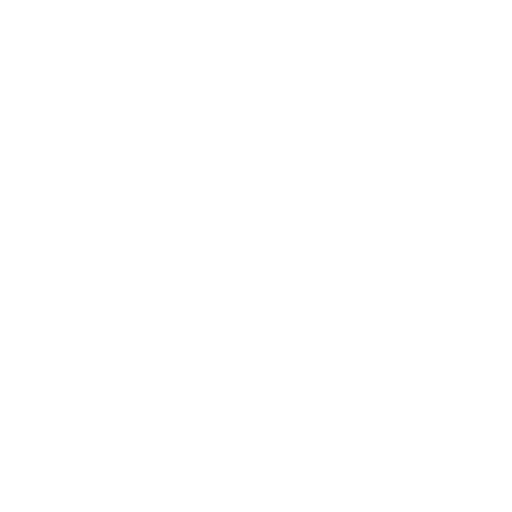
t = 0.00 s
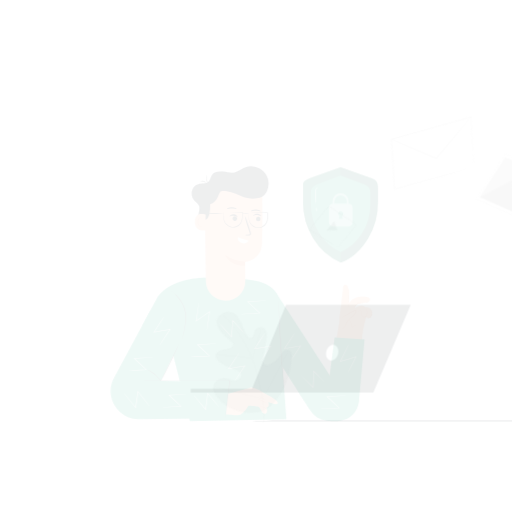
t = 0.15 s
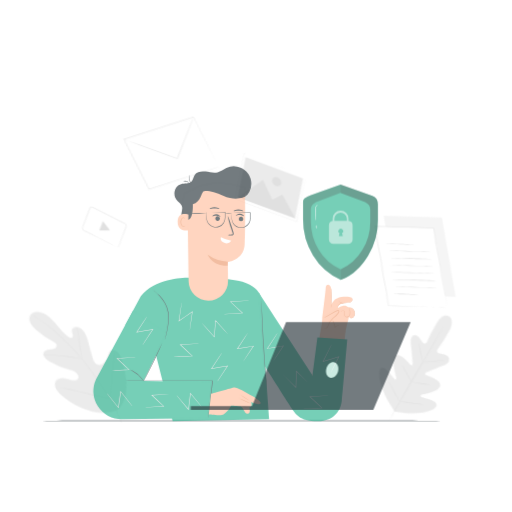
t = 0.45 s
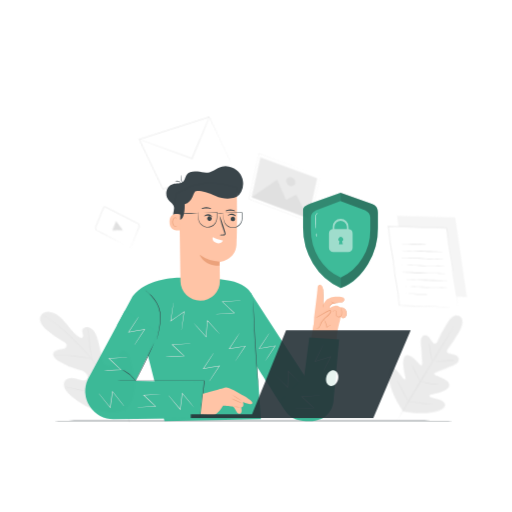
t = 0.60 s
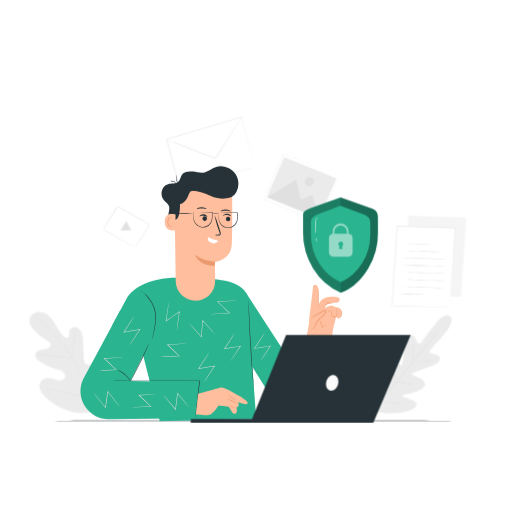
t = 0.80 s
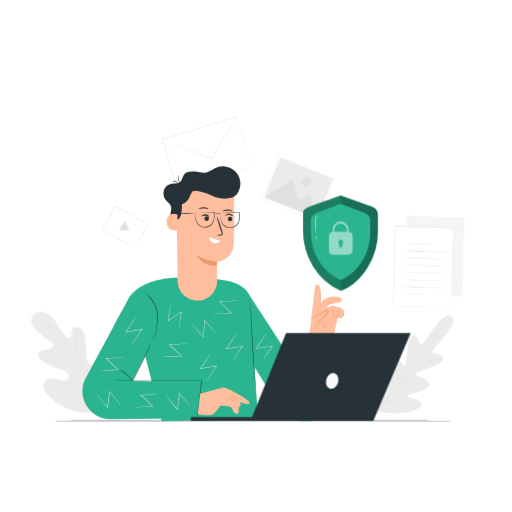
t = 1.00 s

The animated SVG that drew these frames (rendered in a browser with its animation timeline set to each time). Animation: 3 CSS @keyframes rules; one cycle of 1.00 s.

<svg class="animated" id="freepik_stories-secure-data" xmlns="http://www.w3.org/2000/svg" viewBox="0 0 500 500" version="1.1" xmlns:xlink="http://www.w3.org/1999/xlink" xmlns:svgjs="http://svgjs.com/svgjs"><style>svg#freepik_stories-secure-data:not(.animated) .animable {opacity: 0;}svg#freepik_stories-secure-data.animated #freepik--background-complete--inject-18 {animation: 1s 1 forwards cubic-bezier(.36,-0.01,.5,1.38) lightSpeedRight;animation-delay: 0s;}svg#freepik_stories-secure-data.animated #freepik--Table--inject-18 {animation: 1s 1 forwards cubic-bezier(.36,-0.01,.5,1.38) lightSpeedRight;animation-delay: 0s;}svg#freepik_stories-secure-data.animated #freepik--Character--inject-18 {animation: 1s 1 forwards cubic-bezier(.36,-0.01,.5,1.38) slideRight;animation-delay: 0s;}svg#freepik_stories-secure-data.animated #freepik--Shield--inject-18 {animation: 1s 1 forwards cubic-bezier(.36,-0.01,.5,1.38) slideDown;animation-delay: 0s;}svg#freepik_stories-secure-data.animated #freepik--Device--inject-18 {animation: 1s 1 forwards cubic-bezier(.36,-0.01,.5,1.38) slideDown;animation-delay: 0s;}            @keyframes lightSpeedRight {              from {                transform: translate3d(50%, 0, 0) skewX(-20deg);                opacity: 0;              }              60% {                transform: skewX(10deg);                opacity: 1;              }              80% {                transform: skewX(-2deg);              }              to {                opacity: 1;                transform: translate3d(0, 0, 0);              }            }                    @keyframes slideRight {                0% {                    opacity: 0;                    transform: translateX(30px);                }                100% {                    opacity: 1;                    transform: translateX(0);                }            }                    @keyframes slideDown {                0% {                    opacity: 0;                    transform: translateY(-30px);                }                100% {                    opacity: 1;                    transform: translateY(0);                }            }        </style><g id="freepik--background-complete--inject-18" class="animable" style="transform-origin: 241.966px 263.315px;"><path d="M99.24,400.06c13.84-11.33,15.63-30.37,13.67-47.19-.33-2.81-.26-5.8-1.82-8.16s-4.86-3.79-7.32-2.39c-2,1.16-2.76,3.67-3.78,5.78A16.77,16.77,0,0,1,93.81,355c-1.74,1.08-3.94,1.83-5.82,1-2.57-1.14-3.13-4.47-3.34-7.27q-.6-7.83-1.18-15.67a26.15,26.15,0,0,0-1.54-8.25c-1.1-2.58-3.25-4.89-6-5.41s-6,1.28-6.32,4.07a25.77,25.77,0,0,0,.2,3.5,3,3,0,0,1-1.52,2.91c-1.1.42-2.3-.28-3.22-1-3.16-2.58-5.45-6.06-7.6-9.53s-4.26-7-7.17-9.9-6.79-5-10.87-4.9-8.21,2.95-8.91,7,1.95,7.85,4.75,10.83A63.17,63.17,0,0,0,49.47,333.6a5.19,5.19,0,0,1,2.39,2.16c.77,1.82-.87,3.82-2.68,4.59-2.06.87-4.38.84-6.57,1.28s-4.51,1.6-5.18,3.73c-.92,3,1.75,5.76,4.29,7.53a54.9,54.9,0,0,0,16.81,7.83c2.15.58,4.4,1.06,6.2,2.37s3,3.74,2.17,5.8-3.41,2.9-5.63,2.68-4.27-1.23-6.42-1.83c-4-1.13-9-.45-11.26,3.08a8.79,8.79,0,0,0-.31,7.92,20.51,20.51,0,0,0,4.86,6.56,54.67,54.67,0,0,0,24.62,14.24c9.3,2.35,17.75,2.5,26.48-1.48" style="fill: rgb(235, 235, 235); transform-origin: 71.9891px 353.873px;" id="elei42cqu6j84" class="animable"></path><path d="M100.45,412.55a121.92,121.92,0,0,0-6.53-22.69,248,248,0,0,0-12.31-26.18L78,357c-1.18-2.2-2.35-4.38-3.63-6.44a125.32,125.32,0,0,0-8-11.41c-2.73-3.51-5.46-6.75-8-9.75s-5-5.75-7.37-8.17a101.64,101.64,0,0,0-11.91-10.56c-1.5-1.14-2.7-2-3.51-2.54l-.93-.64a3.47,3.47,0,0,0-.33-.2s.1.09.3.24l.91.67c.8.58,2,1.44,3.46,2.6a105.61,105.61,0,0,1,11.79,10.64c2.33,2.42,4.77,5.18,7.33,8.19s5.26,6.25,8,9.76a125.57,125.57,0,0,1,8,11.39c1.27,2.05,2.43,4.22,3.61,6.42l3.58,6.69A257.71,257.71,0,0,1,93.56,390a124.49,124.49,0,0,1,6.6,22.6" style="fill: rgb(224, 224, 224); transform-origin: 67.385px 359.945px;" id="elcbz4i9irevq" class="animable"></path><path d="M74.29,350.51a6.17,6.17,0,0,0,.16-1.22c.08-.78.16-1.93.24-3.34.17-2.82.27-6.72.37-11s.26-8.2.49-11c.1-1.41.21-2.54.29-3.33a7.87,7.87,0,0,0,.08-1.22,6.07,6.07,0,0,0-.25,1.2c-.13.78-.28,1.92-.42,3.32-.31,2.82-.52,6.72-.62,11s-.17,8.13-.23,11c-.05,1.35-.08,2.48-.11,3.34A6.47,6.47,0,0,0,74.29,350.51Z" style="fill: rgb(224, 224, 224); transform-origin: 75.0902px 334.955px;" id="elubt6plz0lj" class="animable"></path><path d="M37.26,346.79l.38,0h1.09c.94,0,2.3,0,4,.05,3.37.07,8,.33,13.15.86s9.73,1.21,13.05,1.8c1.66.29,3,.55,3.93.73l1.06.21c.25,0,.38.06.38,0a1.15,1.15,0,0,0-.36-.12l-1.05-.29c-.91-.23-2.25-.54-3.91-.86-3.31-.67-7.93-1.4-13.06-1.94s-9.8-.74-13.19-.73c-1.69,0-3,0-4,.09l-1.08.07A1.31,1.31,0,0,0,37.26,346.79Z" style="fill: rgb(224, 224, 224); transform-origin: 55.78px 348.483px;" id="elvxqna9o0ds" class="animable"></path><path d="M93.46,389.22a3.32,3.32,0,0,0,.2-.47c.14-.35.3-.8.51-1.35.44-1.18,1-2.91,1.74-5,1.41-4.27,3.18-10.23,5.06-16.84s3.59-12.57,4.93-16.86c.67-2.1,1.21-3.82,1.61-5.08.18-.56.32-1,.43-1.38a2.28,2.28,0,0,0,.13-.49,2,2,0,0,0-.21.46c-.13.36-.3.81-.51,1.36-.44,1.18-1,2.9-1.73,5-1.42,4.27-3.19,10.23-5.06,16.84S97,378,95.62,382.27c-.66,2.1-1.21,3.82-1.6,5.07-.18.57-.32,1-.44,1.39A2.58,2.58,0,0,0,93.46,389.22Z" style="fill: rgb(224, 224, 224); transform-origin: 100.765px 365.485px;" id="el5uhub5zqa9a" class="animable"></path><path d="M43.72,377.79a1.71,1.71,0,0,0,.49.15l1.45.34L51,379.5c4.5,1,10.7,2.53,17.55,4.21s13.06,3.14,17.58,4.1c2.26.48,4.09.85,5.36,1.08l1.46.26a2.89,2.89,0,0,0,.52.07,1.89,1.89,0,0,0-.5-.15l-1.45-.34-5.33-1.22c-4.5-1-10.7-2.53-17.54-4.21s-13.06-3.14-17.58-4.1c-2.26-.48-4.09-.85-5.36-1.08l-1.47-.27A3.19,3.19,0,0,0,43.72,377.79Z" style="fill: rgb(224, 224, 224); transform-origin: 68.595px 383.505px;" id="elktk7q90uro9" class="animable"></path><g id="elctjwn8b8if"><rect x="164.05" y="124.09" width="75.5" height="50.89" style="fill: rgb(255, 255, 255); transform-origin: 201.8px 149.535px; transform: rotate(-16.74deg);" class="animable"></rect></g><path d="M245.28,163s-.11-.31-.29-.89-.45-1.46-.8-2.58c-.69-2.26-1.71-5.57-3-9.79-2.58-8.47-6.27-20.62-10.77-35.41l.26.14L158.4,136.3h0l.18-.33,14.64,48.74-.3-.16L225,169l14.91-4.41,4-1.17,1-.3.36-.09-.32.11-1,.32-3.92,1.2-14.82,4.53L173.05,185l-.23.07-.07-.23c-4.47-14.85-9.45-31.36-14.68-48.73l-.07-.25.24-.07h0l72.31-21.7.2-.06.06.2c4.43,14.87,8.06,27.08,10.6,35.59,1.24,4.22,2.22,7.52,2.88,9.79.33,1.1.57,1.95.75,2.55S245.28,163,245.28,163Z" style="fill: rgb(224, 224, 224); transform-origin: 201.64px 149.55px;" id="elax9yd5lx66m" class="animable"></path><path d="M230.62,114.3a1.31,1.31,0,0,1-.1.22l-.34.62c-.33.57-.78,1.36-1.34,2.36l-5.05,8.67L206.85,154.9l-.12.19-.2-.08-2.21-.85-32.57-12.71-9.85-3.9-2.66-1.09-.69-.29a.82.82,0,0,1-.23-.12.7.7,0,0,1,.25.07l.7.24,2.71,1,9.9,3.75,32.62,12.56,2.22.86-.32.11c6.7-11.25,12.72-21.33,17.08-28.66l5.19-8.58c.6-1,1.08-1.75,1.42-2.32l.39-.59C230.56,114.36,230.61,114.29,230.62,114.3Z" style="fill: rgb(224, 224, 224); transform-origin: 194.47px 134.695px;" id="elfij7pvut14a" class="animable"></path><path d="M441,309s-4.69-4.64-13.83,6.95A172.23,172.23,0,0,0,414,334.44s-2.28,2.36-3.78.22-3.05-7.66-6.39-7.38-5.26,3.72-5.71,9.21-1.86,17.5-2,18.58-1,2.49-2.29,1.2S386.05,344,381,347.38s-3.77,18.92-3.66,20.61-.35,2.33-1.19,2.57-2.69-3.66-4.68-6.71-4.82-6.26-7.56-4.05-5.65,13.08,1.27,33.05l3.81,9,9.75,1.39c21.07,1.69,30.87-3.84,32.32-7.05s-2.35-5.15-5.81-6.31-7.7-2-7.67-2.85.52-1.47,2.19-1.79,17-3,19-8.71-10.25-9.29-11.82-10.19-.41-2.13.59-2.52,12.28-4.78,17.49-6.58,8.08-4.42,7.49-7.84-6.3-3.41-8.75-4.34-.73-3.71-.73-3.71a171.54,171.54,0,0,0,14.67-17.35c8.93-11.76,3.11-15.19,3.11-15.19" style="fill: rgb(235, 235, 235); transform-origin: 401.79px 355.818px;" id="el942ltvzif56" class="animable"></path><path d="M432.76,319.32a1.48,1.48,0,0,1-.16.25l-.51.72c-.48.64-1.15,1.55-2,2.71-1.75,2.35-4.3,5.73-7.48,9.89-6.35,8.32-15.23,19.74-25.09,32.3L372.3,397.4l-7.61,9.79-2.08,2.65-.55.68c-.13.15-.19.23-.2.22a1.48,1.48,0,0,1,.16-.25l.51-.71,2-2.72c1.74-2.35,4.3-5.73,7.47-9.89,6.35-8.32,15.24-19.74,25.11-32.3s18.74-23.94,25.21-32.21c3.19-4.11,5.79-7.44,7.61-9.78.88-1.13,1.58-2,2.07-2.66l.56-.68C432.68,319.39,432.75,319.31,432.76,319.32Z" style="fill: rgb(224, 224, 224); transform-origin: 397.31px 365.03px;" id="elpqjc2czg1q" class="animable"></path><path d="M405.69,335.09a12.25,12.25,0,0,1,.37,2.62c.15,1.62.28,3.87.37,6.36s.13,4.55.18,6.36a15.8,15.8,0,0,1,0,2.64,11.94,11.94,0,0,1-.36-2.62c-.13-1.63-.24-3.88-.33-6.36s-.15-4.55-.22-6.36A15.24,15.24,0,0,1,405.69,335.09Z" style="fill: rgb(224, 224, 224); transform-origin: 406.151px 344.08px;" id="elnk49zcsj85" class="animable"></path><path d="M407.45,353.42a101.64,101.64,0,0,1,10.33-1.13c5.71-.47,10.36-.74,10.37-.6a103.08,103.08,0,0,1-10.33,1.12C412.11,353.29,407.47,353.56,407.45,353.42Z" style="fill: rgb(224, 224, 224); transform-origin: 417.8px 352.555px;" id="elin35v3jfjz" class="animable"></path><path d="M390.86,372.7a16.19,16.19,0,0,1,2.66.43c1.64.31,3.89.74,6.39,1.14s4.77.7,6.42.91a16.89,16.89,0,0,1,2.67.43,12.56,12.56,0,0,1-2.7-.06c-1.67-.12-4-.36-6.47-.77s-4.77-.89-6.39-1.29A12.61,12.61,0,0,1,390.86,372.7Z" style="fill: rgb(224, 224, 224); transform-origin: 399.93px 374.178px;" id="elpdec23mf28" class="animable"></path><path d="M385.62,356.48a11.56,11.56,0,0,1,1,2.29c.53,1.45,1.24,3.45,2,5.67s1.4,4.24,1.85,5.72a13.26,13.26,0,0,1,.62,2.41,10.83,10.83,0,0,1-1-2.3c-.54-1.44-1.24-3.44-2-5.66s-1.4-4.25-1.85-5.72A11.44,11.44,0,0,1,385.62,356.48Z" style="fill: rgb(224, 224, 224); transform-origin: 388.355px 364.525px;" id="elfwtj6omylaw" class="animable"></path><path d="M368.81,371.64a20.84,20.84,0,0,1,1.22,2.95c.69,1.85,1.61,4.41,2.6,7.25s1.85,5.42,2.46,7.29a19,19,0,0,1,.87,3.08,19.36,19.36,0,0,1-1.22-3c-.69-1.84-1.61-4.4-2.6-7.24s-1.86-5.42-2.46-7.3A18.78,18.78,0,0,1,368.81,371.64Z" style="fill: rgb(224, 224, 224); transform-origin: 372.385px 381.925px;" id="ela9x11a2oc4" class="animable"></path><path d="M375.93,391.67a23.75,23.75,0,0,1,3.39.44c2.08.33,5,.78,8.15,1.2s6.08.74,8.17,1a25.75,25.75,0,0,1,3.39.45,20.38,20.38,0,0,1-3.42-.08c-2.11-.14-5-.4-8.21-.83s-6.08-.93-8.15-1.34A21,21,0,0,1,375.93,391.67Z" style="fill: rgb(224, 224, 224); transform-origin: 387.48px 393.234px;" id="el24s4h5d8xyc" class="animable"></path><g id="el7lh418is69c"><rect x="385.21" y="221.9" width="77.59" height="56.7" style="fill: rgb(245, 245, 245); transform-origin: 424.005px 250.25px; transform: rotate(-88.25deg);" class="animable"></rect></g><g id="el146f6fusqy0h"><rect x="374.77" y="232.2" width="77.59" height="56.7" style="fill: rgb(255, 255, 255); transform-origin: 413.565px 260.55px; transform: rotate(-88.25deg);" class="animable"></rect></g><path d="M440.72,300.19a3.64,3.64,0,0,1,0-.38c0-.26,0-.62,0-1.09,0-1,.05-2.4.1-4.24.1-3.71.24-9.1.42-15.93.39-13.65.94-33,1.59-55.91l.23.24-56.67-1.71h0l.27-.25c-.91,29-1.74,55.79-2.42,77.55l-.21-.22,41.16,1.37,11.45.4,3,.12,1.05.05h-1l-3-.07-11.4-.29L384,298.68h-.21v-.21c.65-21.77,1.45-48.59,2.32-77.56v-.26h.27l56.66,1.76h.24v.24c-.75,23-1.38,42.38-1.83,56.06-.23,6.8-.42,12.18-.54,15.87-.07,1.82-.12,3.22-.16,4.19,0,.46,0,.82-.05,1.07S440.72,300.19,440.72,300.19Z" style="fill: rgb(224, 224, 224); transform-origin: 413.535px 260.42px;" id="eli2yjv53w4" class="animable"></path><path d="M421,238.86c0,.15-6.17.07-13.77-.16s-13.77-.54-13.77-.68,6.18-.07,13.78.16S421,238.72,421,238.86Z" style="fill: rgb(224, 224, 224); transform-origin: 407.23px 238.442px;" id="elk5ko75oddnp" class="animable"></path><path d="M435.64,246.06c0,.14-9.5,0-21.22-.39s-21.22-.77-21.21-.91,9.5,0,21.23.39S435.65,245.91,435.64,246.06Z" style="fill: rgb(224, 224, 224); transform-origin: 414.425px 245.41px;" id="elid6psa5ovvm" class="animable"></path><path d="M435.43,253.09c0,.14-9.51,0-21.23-.39s-21.21-.77-21.21-.91,9.51,0,21.23.39S435.43,252.94,435.43,253.09Z" style="fill: rgb(224, 224, 224); transform-origin: 414.21px 252.44px;" id="elokw9064gmco" class="animable"></path><path d="M435.21,260.12c0,.14-9.5,0-21.22-.39s-21.21-.77-21.21-.91,9.51,0,21.23.39S435.22,260,435.21,260.12Z" style="fill: rgb(224, 224, 224); transform-origin: 413.995px 259.47px;" id="eldf12y5lby7c" class="animable"></path><path d="M435,267.15c0,.14-9.51,0-21.22-.39s-21.22-.77-21.22-.91,9.51,0,21.23.39S435,267,435,267.15Z" style="fill: rgb(224, 224, 224); transform-origin: 413.78px 266.5px;" id="elk134xlod73b" class="animable"></path><path d="M434.79,274.18c0,.14-9.51,0-21.23-.39s-21.21-.77-21.21-.91,9.51,0,21.23.39S434.79,274,434.79,274.18Z" style="fill: rgb(224, 224, 224); transform-origin: 413.57px 273.53px;" id="elz756urd3197" class="animable"></path><path d="M434.57,281.21c0,.14-9.51,0-21.22-.39s-21.22-.77-21.21-.91,9.5,0,21.22.39S434.58,281.06,434.57,281.21Z" style="fill: rgb(224, 224, 224); transform-origin: 413.355px 280.56px;" id="elevm9yajhjzv" class="animable"></path><path d="M414.73,287.64c0,.14-5.11.1-11.41-.09s-11.4-.47-11.4-.61,5.11-.1,11.41.09S414.73,287.49,414.73,287.64Z" style="fill: rgb(224, 224, 224); transform-origin: 403.325px 287.29px;" id="elhoz69ungm26" class="animable"></path><g id="el02yny3cudn2u"><rect x="267.87" y="153.35" width="47.94" height="59.96" style="fill: rgb(255, 255, 255); transform-origin: 291.84px 183.33px; transform: rotate(-68.29deg);" class="animable"></rect></g><path d="M328.55,172.15l-.27-.1-.78-.3-3-1.2L313.07,166l-40.26-16,.12-.05-17.72,44.53h0l-.06-.14,55.7,22.2-.11,0c5.36-13.42,9.81-24.54,12.91-32.31,1.56-3.88,2.78-6.93,3.61-9l1-2.37.33-.82-.31.81c-.21.54-.52,1.33-.93,2.36-.82,2.08-2,5.13-3.56,9-3.09,7.78-7.52,18.93-12.85,32.38l0,.08-.08,0L255.08,194.6l-.1,0,0-.1h0c6.41-16.08,12.46-31.28,17.74-44.53l0-.09.08,0L313.16,166l11.37,4.56,3,1.2.77.31Z" style="fill: rgb(224, 224, 224); transform-origin: 291.785px 183.275px;" id="eljkj2mgd7tmr" class="animable"></path><g id="elaooz2g1yw"><rect x="270.81" y="155.48" width="41.9" height="55.75" style="fill: rgb(235, 235, 235); transform-origin: 291.76px 183.355px; transform: rotate(-68.29deg);" class="animable"></rect></g><polygon points="258.32 192.63 286.05 175.63 291.23 195.23 302.05 190.17 310.12 213.25 258.32 192.63" style="fill: rgb(224, 224, 224); transform-origin: 284.22px 194.44px;" id="ello4n09ntum" class="animable"></polygon><path d="M303.19,179a4.39,4.39,0,1,1-2.45-5.7A4.38,4.38,0,0,1,303.19,179Z" style="fill: rgb(224, 224, 224); transform-origin: 299.113px 177.377px;" id="el7om0if09ldn" class="animable"></path><path d="M129.45,240.86a2.61,2.61,0,0,0,1.19.19,2.12,2.12,0,0,0,1.28-.63,12.65,12.65,0,0,0,1.05-1.73l6.49-11.32,2.16-3.74,1.15-2a6.94,6.94,0,0,0,.52-1,1.82,1.82,0,0,0,0-1.06,1.75,1.75,0,0,0-.57-.91,9.66,9.66,0,0,0-1-.62l-2.23-1.24-4.64-2.6-20.66-11.59a1.87,1.87,0,0,0-2.43.6l-1.55,2.66c-1,1.76-2,3.51-3,5.22L101.41,221c-.23.39-.46.78-.68,1.17a2,2,0,0,0-.33,1.14,1.82,1.82,0,0,0,.41,1.08,3.07,3.07,0,0,0,1,.69l4.37,2.48L114,232l11.32,6.47,3.07,1.78.79.47c.18.11.27.17.26.18l-.28-.13-.82-.43-3.11-1.7-11.41-6.32L106,227.89l-4.38-2.45a3.57,3.57,0,0,1-1.13-.79,2.3,2.3,0,0,1-.51-1.36,2.39,2.39,0,0,1,.38-1.4c.22-.39.45-.78.68-1.17l5.73-9.89,3-5.22,1.57-2.69a2.39,2.39,0,0,1,3.11-.77l20.64,11.63,4.64,2.62,2.21,1.26a9.15,9.15,0,0,1,1.1.66,2.22,2.22,0,0,1,.71,1.14,2.39,2.39,0,0,1,0,1.3,7.39,7.39,0,0,1-.57,1.09l-1.17,2-2.18,3.73c-2.79,4.72-5.05,8.55-6.63,11.24a13.31,13.31,0,0,1-1.12,1.73,2.23,2.23,0,0,1-1.38.63,2,2,0,0,1-.92-.15A1.35,1.35,0,0,1,129.45,240.86Z" style="fill: rgb(224, 224, 224); transform-origin: 121.909px 221.526px;" id="elm45c6wbuw8h" class="animable"></path><polygon points="124.17 220.36 126.69 224.83 121.49 224.93 116.29 225.02 118.97 220.45 121.65 215.88 124.17 220.36" style="fill: rgb(224, 224, 224); transform-origin: 121.49px 220.45px;" id="elmrpr7j3i82" class="animable"></polygon></g><g id="freepik--Table--inject-18" class="animable" style="transform-origin: 249.685px 410.995px;"><path d="M463.3,411c0,.15-95.65.27-213.6.27S36.07,411.17,36.07,411s95.63-.28,213.63-.28S463.3,410.87,463.3,411Z" style="fill: rgb(38, 50, 56); transform-origin: 249.685px 410.995px;" id="elghm8kd1tw2l" class="animable"></path></g><g id="freepik--Character--inject-18" class="animable" style="transform-origin: 208.217px 286.835px;"><path d="M141.81,347.49l-30.19-30.33,15.18-27.88c15.18-19.44,47.32-18.19,47.32-18.19A184.26,184.26,0,0,1,221.51,274c25.53,5,23.47,21.86,23.47,21.86l3.42,62.57,3.67,50.95-94.15,1.9-16.11-63.75" style="fill: rgb(42, 180, 143); transform-origin: 181.845px 340.973px;" id="el09kiyeie2e7q" class="animable"></path><path d="M192.53,408.3l-84.33,1A27.41,27.41,0,0,1,83.09,370.2l36.06-66.87L152,325.53,129.59,372l68.26,1.22Z" style="fill: rgb(42, 180, 143); transform-origin: 139.161px 356.316px;" id="el4dd5wrdmyvu" class="animable"></path><path d="M242,285.66l67.67,104.48-39.48,2.58s-23.58-37.15-23.05-36.39C248.08,357.73,242,285.66,242,285.66Z" style="fill: rgb(42, 180, 143); transform-origin: 275.835px 339.19px;" id="el8is59b689bh" class="animable"></path><path d="M150.3,331.54a1.81,1.81,0,0,1,.09-.54c.1-.4.21-.9.36-1.52.31-1.31.77-3.21,1.24-5.57s1-5.2,1.33-8.36a43.77,43.77,0,0,0,0-10.31,27.08,27.08,0,0,0-3.49-9.61,38.89,38.89,0,0,0-5-6.77,47.61,47.61,0,0,0-4.1-4,19.45,19.45,0,0,1-1.58-1.38,2.68,2.68,0,0,1,.46.29c.28.21.73.5,1.25.93a40.2,40.2,0,0,1,4.24,3.87,37.55,37.55,0,0,1,5.16,6.77,27,27,0,0,1,3.6,9.79,43.07,43.07,0,0,1-.08,10.43,83.71,83.71,0,0,1-1.44,8.38c-.52,2.37-1,4.26-1.41,5.56-.18.65-.34,1.15-.45,1.49A3,3,0,0,1,150.3,331.54Z" style="fill: rgb(38, 50, 56); transform-origin: 146.644px 307.51px;" id="el63ro8yuroho" class="animable"></path><path d="M147.58,335.14a8.41,8.41,0,0,1-.58,1.51c-.4,1-1,2.34-1.77,4-1.53,3.39-3.7,8.05-6.2,13.15s-4.86,9.67-6.61,13c-.88,1.64-1.6,3-2.11,3.87a10.45,10.45,0,0,1-.84,1.39,10,10,0,0,1,.66-1.48c.51-1,1.17-2.34,2-3.95l6.47-13c2.45-5.07,4.68-9.65,6.34-13.08.78-1.61,1.42-2.95,1.92-4A9.45,9.45,0,0,1,147.58,335.14Z" style="fill: rgb(38, 50, 56); transform-origin: 138.525px 353.6px;" id="eld6phco1vyas" class="animable"></path><path d="M192.53,408.3s0-.06,0-.17,0-.31,0-.52c.05-.48.12-1.15.2-2,.2-1.78.48-4.31.83-7.5.74-6.47,1.8-15.57,3-26.3l.24.26-24.91,0L128.38,372l-13.2-.08-3.59-.05-.94,0-.32,0a1.34,1.34,0,0,1,.32,0l.94,0,3.59-.05,13.2-.08,43.58-.07,24.91,0h.27l0,.26c-1.32,10.72-2.43,19.82-3.23,26.28-.4,3.18-.73,5.71-1,7.49q-.16,1.26-.27,2l-.08.51C192.55,408.24,192.54,408.3,192.53,408.3Z" style="fill: rgb(38, 50, 56); transform-origin: 153.735px 389.985px;" id="elil296dt5kjb" class="animable"></path><path d="M130.18,372.74a21.3,21.3,0,0,1-1.68-2.11,32.82,32.82,0,0,0-9.82-8.29,25.6,25.6,0,0,1-2.36-1.3,9.33,9.33,0,0,1,2.53,1,27.12,27.12,0,0,1,9.94,8.39A9.78,9.78,0,0,1,130.18,372.74Z" style="fill: rgb(38, 50, 56); transform-origin: 123.25px 366.89px;" id="el5rk8sddj4ja" class="animable"></path><path d="M249.8,379.36a4.81,4.81,0,0,1-.14-.87c-.07-.61-.16-1.44-.28-2.49-.23-2.16-.54-5.29-.87-9.16-.69-7.75-1.48-18.47-2.18-30.31s-1.19-22.58-1.47-30.35c-.14-3.89-.24-7-.28-9.21,0-1.05,0-1.88-.05-2.5a8.3,8.3,0,0,1,0-.87,5,5,0,0,1,.09.87c0,.61.08,1.45.14,2.5.11,2.22.26,5.35.45,9.19.37,7.77.92,18.49,1.62,30.34s1.44,22.55,2,30.31c.3,3.83.54,7,.71,9.18.08,1,.14,1.88.19,2.49A4.87,4.87,0,0,1,249.8,379.36Z" style="fill: rgb(38, 50, 56); transform-origin: 247.159px 336.48px;" id="elq8p8pp9u6ud" class="animable"></path><path d="M174.52,322.51a9.73,9.73,0,0,1,.11-1.37c.12-.95.27-2.22.46-3.78.44-3.3,1-7.82,1.74-13.06l.38.24-6.47,4.53-6.58,4.58-.47.33.08-.57c.8-5.19,1.48-9.67,2-13,.26-1.53.46-2.79.62-3.73a7.65,7.65,0,0,1,.28-1.33,7.64,7.64,0,0,1-.12,1.36c-.12.94-.27,2.2-.47,3.75-.45,3.28-1.08,7.77-1.8,13l-.38-.24,6.57-4.6,6.48-4.51.47-.33-.08.57c-.77,5.22-1.44,9.74-1.92,13-.25,1.55-.45,2.82-.6,3.76A8,8,0,0,1,174.52,322.51Z" style="fill: rgb(224, 224, 224); transform-origin: 170.555px 308.93px;" id="eld8jnxv8r5g9" class="animable"></path><path d="M212.16,326.56a7.9,7.9,0,0,1-1-.95c-.65-.7-1.53-1.63-2.61-2.77l-8.93-9.68.43-.15c-.21,2.45-.43,5.11-.66,7.87s-.47,5.5-.68,8l-.05.58-.38-.43-8.69-9.8-2.48-2.86a6.7,6.7,0,0,1-.84-1.07,8.79,8.79,0,0,1,1,1l2.58,2.76,8.82,9.67-.43.15c.21-2.49.43-5.19.67-8s.46-5.42.67-7.87l.05-.57.38.42,8.8,9.81,2.51,2.87A8.44,8.44,0,0,1,212.16,326.56Z" style="fill: rgb(224, 224, 224); transform-origin: 199.215px 320.95px;" id="elbhudgv8jdl" class="animable"></path><path d="M231.1,325.22a6.94,6.94,0,0,1-.68,1.2l-2,3.22-7.14,11.08-.24-.38L228.8,339l7.9-1.33.57-.1L237,338l-7.3,10.86L227.5,352a8.66,8.66,0,0,1-.82,1.09,9.27,9.27,0,0,1,.68-1.18l2-3.2,7.15-11,.25.38-7.9,1.37-7.79,1.32-.57.09.32-.47,7.29-11,2.14-3.15A11.13,11.13,0,0,1,231.1,325.22Z" style="fill: rgb(224, 224, 224); transform-origin: 228.885px 339.155px;" id="el2o9biymd9ag" class="animable"></path><path d="M205.91,344.6a7.15,7.15,0,0,1-.68,1.19l-2,3.23-7.13,11.07-.25-.38,7.78-1.34,7.91-1.34.57-.09-.33.47-7.3,10.87-2.15,3.12a7.2,7.2,0,0,1-.82,1.08,10.2,10.2,0,0,1,.68-1.18c.52-.8,1.2-1.87,2-3.19l7.15-11,.25.38-7.9,1.37-7.79,1.31-.57.1.32-.48,7.29-11c.88-1.3,1.6-2.36,2.15-3.15A9.14,9.14,0,0,1,205.91,344.6Z" style="fill: rgb(224, 224, 224); transform-origin: 203.72px 358.54px;" id="elfxz18ehl9yk" class="animable"></path><path d="M260.34,325a9.7,9.7,0,0,1-.68,1.19l-2,3.23-7.13,11.07-.25-.38,7.78-1.34,7.91-1.34.57-.09-.32.47-7.31,10.87c-.88,1.28-1.6,2.33-2.15,3.11a6.91,6.91,0,0,1-.82,1.09,9.63,9.63,0,0,1,.69-1.18l2-3.19,7.15-11,.25.38-7.9,1.36-7.79,1.32-.56.1.31-.48,7.29-11,2.15-3.15A6.76,6.76,0,0,1,260.34,325Z" style="fill: rgb(224, 224, 224); transform-origin: 258.16px 338.94px;" id="elwz8mbttvfih" class="animable"></path><path d="M291.74,375.34a8.17,8.17,0,0,1-1-.9L288,371.8l-9.41-9.22.42-.17c-.08,2.46-.16,5.12-.25,7.89s-.2,5.52-.29,8l0,.58-.41-.41-9.16-9.35-2.62-2.73a8.67,8.67,0,0,1-.9-1,8.67,8.67,0,0,1,1,.9l2.72,2.63,9.3,9.22-.43.17c.08-2.5.17-5.2.26-8s.2-5.43.29-7.89l0-.57.4.4,9.27,9.36,2.65,2.74A8,8,0,0,1,291.74,375.34Z" style="fill: rgb(224, 224, 224); transform-origin: 278.56px 370.365px;" id="ela1fkadg2bgg" class="animable"></path><path d="M132.89,308.94a8.88,8.88,0,0,1-.68,1.19l-2,3.23-7.13,11.08-.25-.38,7.78-1.35,7.91-1.33.57-.1-.32.48-7.31,10.86-2.14,3.12a8.16,8.16,0,0,1-.82,1.08,7.65,7.65,0,0,1,.68-1.17l2-3.2c1.81-2.77,4.29-6.57,7.15-11l.25.38-7.9,1.37-7.79,1.32-.56.09.31-.47c2.93-4.4,5.45-8.2,7.29-11l2.15-3.15A8.41,8.41,0,0,1,132.89,308.94Z" style="fill: rgb(224, 224, 224); transform-origin: 130.71px 322.88px;" id="elwtpvlsrj3v" class="animable"></path><path d="M93.35,383.72a7.34,7.34,0,0,1,.92,1l2.44,2.93L105,397.88l-.44.12c.36-2.43.74-5.07,1.15-7.82s.81-5.46,1.18-7.93l.08-.57.36.46,8.06,10.32,2.29,3a8,8,0,0,1,.78,1.11,8.85,8.85,0,0,1-.91-1l-2.4-2.92L107,382.44l.44-.11c-.36,2.47-.75,5.15-1.16,7.93s-.8,5.38-1.17,7.81l-.08.57-.36-.45-8.16-10.34-2.33-3A10.41,10.41,0,0,1,93.35,383.72Z" style="fill: rgb(224, 224, 224); transform-origin: 105.905px 390.16px;" id="el71auza9g39h" class="animable"></path><path d="M183.65,335.3a8.63,8.63,0,0,1-1.36.18l-3.8.33-13.14,1,.16-.42,5.76,5.4,5.83,5.5.42.4-.58,0-13.07.72-3.78.16a7.87,7.87,0,0,1-1.36,0,9.37,9.37,0,0,1,1.35-.17l3.77-.3,13.06-.9-.15.42-5.85-5.48-5.74-5.42-.42-.4.57,0,13.15-.79,3.8-.19A9.14,9.14,0,0,1,183.65,335.3Z" style="fill: rgb(224, 224, 224); transform-origin: 171.19px 341.945px;" id="el8z4jau9tk7v" class="animable"></path><path d="M161.49,385.7a11.1,11.1,0,0,1,.94,1l2.49,2.88,8.51,10.06-.44.12c.31-2.44.65-5.08,1-7.83s.71-5.48,1-7.95l.08-.58.36.45L183.71,394l2.35,3a10,10,0,0,1,.8,1.1,8.2,8.2,0,0,1-.93-1l-2.46-2.87-8.4-10,.43-.13c-.31,2.48-.65,5.16-1,7.95s-.7,5.4-1,7.84l-.08.57-.36-.44-8.37-10.18-2.38-3A7.12,7.12,0,0,1,161.49,385.7Z" style="fill: rgb(224, 224, 224); transform-origin: 174.175px 391.93px;" id="elr7opsmrm8t9" class="animable"></path><path d="M121.88,348.74a8.13,8.13,0,0,1-1.36.18l-3.79.32-13.14,1,.15-.43,5.77,5.41,5.83,5.5.42.4-.58,0-13.07.72-3.78.16A7.87,7.87,0,0,1,97,362a7.84,7.84,0,0,1,1.35-.17l3.77-.3,13.06-.91-.15.43-5.85-5.48-5.75-5.42-.41-.4.57,0,13.15-.8,3.8-.18A8.93,8.93,0,0,1,121.88,348.74Z" style="fill: rgb(224, 224, 224); transform-origin: 109.44px 355.378px;" id="el4u2c09r7y2l" class="animable"></path><path d="M155.91,384.57a8.1,8.1,0,0,1-1.36.17l-3.8.33-13.14,1,.16-.43,5.76,5.41,5.83,5.5.42.4-.57,0-13.08.71-3.78.17a7.87,7.87,0,0,1-1.36,0,7.84,7.84,0,0,1,1.35-.17l3.77-.3,13.06-.91-.15.43-5.85-5.48L137.43,386l-.42-.39.57,0,13.15-.8,3.81-.18A7.57,7.57,0,0,1,155.91,384.57Z" style="fill: rgb(224, 224, 224); transform-origin: 143.45px 391.211px;" id="elofsma5yfvbn" class="animable"></path><path d="M232.72,293.41a8.63,8.63,0,0,1-1.36.18l-3.8.32-13.13,1,.15-.42,5.76,5.4,5.83,5.5.42.4-.57,0-13.08.72-3.78.16a7.87,7.87,0,0,1-1.36,0,7.84,7.84,0,0,1,1.35-.17l3.77-.3,13.07-.9-.16.42L220,300.25l-5.74-5.42-.42-.4.57,0,13.15-.8,3.81-.18A9,9,0,0,1,232.72,293.41Z" style="fill: rgb(224, 224, 224); transform-origin: 220.26px 300.05px;" id="elagi5p9k9m1h" class="animable"></path><path d="M195.36,384.57s16.82-4.85,22.39-6.27c2.17-.55,11.46,4.35,17.88,8.43,0,0,8.84,5.24,8.13,6.85-.79,1.78-4,1.42-9.25-1,0,0,1.82,5.27-1.75,5.15,0,0,1.77,5.7-1.57,6.29s-4.12-6.68-7.06-7.07-9-.79-9-.79-5.07,8.4-9,9-13-.47-13-.47Z" style="fill: rgb(255, 190, 157); transform-origin: 218.465px 391.8px;" id="elu66s5fe2okf" class="animable"></path><path d="M224.07,385.73a28.61,28.61,0,0,1,4.7,2.65,27.92,27.92,0,0,1,4.42,3.1,55,55,0,0,1-9.12-5.75Z" style="fill: rgb(235, 153, 110); transform-origin: 228.63px 388.605px;" id="eldojgyizni0g" class="animable"></path><path d="M223.08,389a35.72,35.72,0,0,1,5.58,2.29A35.85,35.85,0,0,1,234,394a35,35,0,0,1-5.58-2.28A34.26,34.26,0,0,1,223.08,389Z" style="fill: rgb(235, 153, 110); transform-origin: 228.54px 391.5px;" id="elk5msq0y4lq8" class="animable"></path><path d="M224.88,396.81a28,28,0,0,1,7.52,1,28.18,28.18,0,0,1-7.52-1Z" style="fill: rgb(235, 153, 110); transform-origin: 228.64px 397.31px;" id="elcw188f1hm3c" class="animable"></path><path d="M173.47,211a3.45,3.45,0,0,1-4.87,4.08c-2.28-1.15-2.57-4.3-2.12-6.81s1.3-5.2.25-7.53c-.81-1.78-2.56-2.91-3.92-4.31a11.06,11.06,0,0,1-3.07-9.36,9.29,9.29,0,0,1,6.38-7.3c3.35-.93,7.48.1,10-2.33,1.81-1.76,1.92-4.63,3.32-6.73,2.17-3.26,6.76-3.78,10.64-3.25s7.82,1.78,11.62.83c3.17-.79,5.77-3,8.75-4.36a17.13,17.13,0,0,1,22.3,23.52,11,11,0,0,1-5.31,5.25" style="fill: rgb(38, 50, 56); transform-origin: 197.163px 188.919px;" id="elesjndvs2btw" class="animable"></path><path d="M192.77,293.61h0A19.27,19.27,0,0,0,212,274.07l-.25-18.38s15.44-1.55,16.46-16.85.29-50.61.29-50.61h0A53.32,53.32,0,0,0,174.68,192l-2.36,1.63,1.15,80.94A19.27,19.27,0,0,0,192.77,293.61Z" style="fill: rgb(255, 190, 157); transform-origin: 200.536px 238.143px;" id="el88dcf40k0j" class="animable"></path><path d="M224.46,216a2.29,2.29,0,0,1,0-4.55.77.77,0,0,1,.37,0,2.29,2.29,0,0,1,0,4.55A1.15,1.15,0,0,1,224.46,216Z" style="fill: rgb(38, 50, 56); transform-origin: 224.645px 213.721px;" id="el7mbwvk43kzi" class="animable"></path><path d="M227.46,211.06c-.25.26-1.69-1-3.8-1.11s-3.7.88-3.91.6.15-.59.85-1.06a5.19,5.19,0,0,1,6.16.41C227.39,210.46,227.59,211,227.46,211.06Z" style="fill: rgb(38, 50, 56); transform-origin: 223.594px 209.882px;" id="els4x4d8gnht" class="animable"></path><path d="M203.07,211.58a2.23,2.23,0,1,1-3.1.56A2.23,2.23,0,0,1,203.07,211.58Z" style="fill: rgb(38, 50, 56); transform-origin: 201.801px 213.413px;" id="elytcegg14hnl" class="animable"></path><path d="M204.46,211.67c-.26.26-1.7-1-3.8-1.11s-3.7.88-3.92.6c-.11-.13.16-.59.85-1.06a5.19,5.19,0,0,1,6.16.41C204.38,211.07,204.58,211.56,204.46,211.67Z" style="fill: rgb(38, 50, 56); transform-origin: 200.605px 210.492px;" id="el6ee4zhfvjib" class="animable"></path><path d="M212,229.53c0-.16,1.31-.36,3.45-.54.55,0,1-.13,1.05-.42a3.12,3.12,0,0,0-.31-1.6c-.47-1.43-.94-2.87-1.44-4.38-2-6.23-3.31-11.36-3-11.46s2.17,4.87,4.14,11.1c.46,1.52.91,3,1.34,4.4a3.54,3.54,0,0,1,.18,2.31,1.43,1.43,0,0,1-1,.83,3.27,3.27,0,0,1-.95.07C213.3,229.8,212,229.7,212,229.53Z" style="fill: rgb(38, 50, 56); transform-origin: 214.615px 220.489px;" id="elf3fah7cauf" class="animable"></path><path d="M205,231.49a39.5,39.5,0,0,0,10.18,3.57,5.84,5.84,0,0,1-7,1.94C203.67,235.07,205,231.49,205,231.49Z" style="fill: rgb(255, 255, 255); transform-origin: 209.998px 234.476px;" id="el2n53xqu5juu" class="animable"></path><path d="M211.81,255.47a35.69,35.69,0,0,1-19.66-6.76s4.12,11.27,19.47,10.73Z" style="fill: rgb(235, 153, 110); transform-origin: 201.98px 254.084px;" id="ellus98r4u1j" class="animable"></path><path d="M228.63,192.1s-9.25,4.7-21.5-1.12c-8-3.82-17.37-5.59-19.39-3.94s-2.29,9.85-10.13,12.4c0,0,.85,15.66-5.41,15.22s-2.82-24.77-2.82-24.77l15.13-7.76,16.61-3.47,15.75,1.91,12.22,3.09Z" style="fill: rgb(38, 50, 56); transform-origin: 198.763px 196.665px;" id="elvtghfko2u6" class="animable"></path><path d="M173.34,209.63c-.25-.13-10.35-3.69-10.58,6.8s10.34,8.56,10.36,8.26S173.34,209.63,173.34,209.63Z" style="fill: rgb(255, 190, 157); transform-origin: 168.048px 216.983px;" id="elsy2056bdrb" class="animable"></path><path d="M170,220.64s-.19.13-.5.26a1.82,1.82,0,0,1-1.37,0c-1.1-.43-2-2.21-2-4.1a6.22,6.22,0,0,1,.57-2.61,2.13,2.13,0,0,1,1.41-1.37,1,1,0,0,1,1.07.53c.13.29.06.5.11.52s.23-.17.16-.6a1.2,1.2,0,0,0-.4-.67,1.39,1.39,0,0,0-1-.29,2.57,2.57,0,0,0-1.95,1.58,6.35,6.35,0,0,0-.7,2.91c0,2.11,1.06,4.12,2.56,4.59a2,2,0,0,0,1.68-.24C170,220.9,170,220.66,170,220.64Z" style="fill: rgb(235, 153, 110); transform-origin: 167.7px 216.89px;" id="el4mcwzecvils" class="animable"></path><path d="M168,176.8a5.77,5.77,0,0,1,6.48,2.42,16.26,16.26,0,0,0-3-1.8A17,17,0,0,0,168,176.8Z" style="fill: rgb(38, 50, 56); transform-origin: 171.24px 177.893px;" id="elph04h8lup5b" class="animable"></path><path d="M174.31,170.52c.19,0-.1,2.21.26,4.83a20.71,20.71,0,0,0,1.47,4.57s-.44-.37-.88-1.15a9.82,9.82,0,0,1-1.1-3.34A10.91,10.91,0,0,1,174.31,170.52Z" style="fill: rgb(38, 50, 56); transform-origin: 174.965px 175.22px;" id="elpi1ncxfqkeo" class="animable"></path><path d="M217.4,206c-.06-.12.39-.49,1.24-.83a9.46,9.46,0,0,1,7,.07c.84.36,1.29.73,1.23.85-.13.28-2.15-.51-4.74-.51S217.52,206.31,217.4,206Z" style="fill: rgb(38, 50, 56); transform-origin: 222.135px 205.342px;" id="elg8flkm4fg7" class="animable"></path><path d="M194,203.82c-.06-.12.39-.48,1.24-.83a9.38,9.38,0,0,1,3.51-.63,9.14,9.14,0,0,1,3.51.7c.84.36,1.28.73,1.23.86s-2.15-.51-4.75-.52S194.14,204.1,194,203.82Z" style="fill: rgb(38, 50, 56); transform-origin: 198.744px 203.148px;" id="el38lslx2vt3i" class="animable"></path><path d="M215.59,207.68a2.87,2.87,0,0,1,0,.62c0,.44,0,1,.05,1.69s0,1.62.06,2.62a9.67,9.67,0,0,0,.5,3.4,8.86,8.86,0,0,0,6.34,5.77,8.38,8.38,0,0,0,2.56.22,8.23,8.23,0,0,0,2.61-.55,8.8,8.8,0,0,0,4.32-3.49,9,9,0,0,0,1.4-5.12c0-1.79,0-3.51,0-5.16l.24.24-13-.12-3.77-.07-1,0-.37,0a10.07,10.07,0,0,1,1.29-.06l3.71-.07,13.14-.12H234v.25c0,1.65,0,3.37,0,5.16a9.44,9.44,0,0,1-1.47,5.4,9.3,9.3,0,0,1-4.58,3.69,8.67,8.67,0,0,1-2.77.57,8.92,8.92,0,0,1-2.69-.25,9.17,9.17,0,0,1-6.58-6.12,9.93,9.93,0,0,1-.44-3.54c0-1,0-1.93.05-2.69s0-1.23.05-1.67A3.76,3.76,0,0,1,215.59,207.68Z" style="fill: rgb(38, 50, 56); transform-origin: 224.73px 215.023px;" id="elo1bumye1158" class="animable"></path><path d="M191.08,207.16s0,.23,0,.62l0,1.69c0,.74,0,1.62.05,2.63a10.23,10.23,0,0,0,.5,3.4,9.14,9.14,0,0,0,2.21,3.49,8.88,8.88,0,0,0,4.13,2.27,8.78,8.78,0,0,0,5.18-.33,8.8,8.8,0,0,0,4.31-3.48,9,9,0,0,0,1.41-5.12c0-1.79,0-3.52,0-5.17l.24.24-13-.12-3.76-.06-1,0-.37,0a10,10,0,0,1,1.28-.06l3.71-.06,13.14-.12h.24v.24c0,1.65,0,3.38,0,5.17a9.5,9.5,0,0,1-1.48,5.4,9.31,9.31,0,0,1-4.57,3.68,8.72,8.72,0,0,1-2.77.57,9,9,0,0,1-2.7-.25,9.26,9.26,0,0,1-4.32-2.43,9.35,9.35,0,0,1-2.26-3.69,9.93,9.93,0,0,1-.44-3.54c0-1,0-1.93.06-2.69s0-1.23,0-1.67A2,2,0,0,1,191.08,207.16Z" style="fill: rgb(38, 50, 56); transform-origin: 200.074px 214.518px;" id="ele7fh5ruxnqd" class="animable"></path><path d="M215.81,208.41a23,23,0,0,1-6.9,0,22.18,22.18,0,0,1,6.9,0Z" style="fill: rgb(38, 50, 56); transform-origin: 212.36px 208.405px;" id="elfzu8kehax4" class="animable"></path><path d="M172,208.54a90.51,90.51,0,0,1,9.56-.29,91.42,91.42,0,0,1,9.57.23,84.33,84.33,0,0,1-9.56.29A85.55,85.55,0,0,1,172,208.54Z" style="fill: rgb(38, 50, 56); transform-origin: 181.565px 208.513px;" id="el2cqjv6wc6ah" class="animable"></path><path d="M274.87,397.25a24.6,24.6,0,0,0,23.4,12.87h0a24.6,24.6,0,0,0,22.61-20.89l5.8-66.39-23.23-5.74-9.49,52S289,390.89,274.87,397.25Z" style="fill: rgb(255, 190, 157); transform-origin: 300.775px 363.641px;" id="el3okvw4ll4ki" class="animable"></path><path d="M303.24,321.91l.77-11.65s3.29-26.14,3.29-28.7c0-2.94,1.41-3.66,2.5-3.58,1.69.11,2.89,2.2,3,4.73,0,.87-.08,14.69-.08,14.69a31.82,31.82,0,0,1,2.67-3.73c2-2.59,6.84-4.07,11.77-3.91s6.28.64,6.31,2.55a2.45,2.45,0,0,1-1,1.86,4.84,4.84,0,0,1-3.25,1.12c-7.89-.14-10,4.07-10,4.07l-.1,1.53s4.79-3.43,8.61-2a4.51,4.51,0,0,1,1.52.94,6.17,6.17,0,0,1,5.35,9.2,2.56,2.56,0,0,1-2.48,1.55,3.2,3.2,0,0,1-1.39-.85,6.16,6.16,0,0,0-.71-.52l-.88,4.23s-2.49,9.4-3.11,13.62" style="fill: rgb(255, 190, 157); transform-origin: 319.318px 302.517px;" id="el85w30z1jsv6" class="animable"></path><path d="M305.51,321c1.44.4,2.93-.66,3.71-1.94s1.11-2.79,1.79-4.13c2.06-4,7-5.9,8.89-10,.26-.57.4-1.35-.1-1.73s-1.12-.07-1.63.21l-13,7.2" style="fill: rgb(255, 190, 157); transform-origin: 312.653px 312.055px;" id="el009pf3cj03lta" class="animable"></path><path d="M305.16,310.59a6.73,6.73,0,0,1,1.33-.92c.88-.55,2.17-1.31,3.77-2.24l5.65-3.23,1.63-.92a2.92,2.92,0,0,1,2.15-.61,1.23,1.23,0,0,1,.85,1.11,2.6,2.6,0,0,1-.21,1.2,9.63,9.63,0,0,1-1.12,1.88c-1.8,2.34-4.13,3.81-5.81,5.52a11.11,11.11,0,0,0-2.06,2.65c-.49.92-.8,1.88-1.18,2.75a5.23,5.23,0,0,1-3,3.24c-1.07.32-1.67,0-1.63-.06a4,4,0,0,0,1.52-.25,5.07,5.07,0,0,0,2.58-3.16,29.34,29.34,0,0,1,1.11-2.85,11.19,11.19,0,0,1,2.13-2.87c1.72-1.8,4-3.31,5.68-5.48a8.74,8.74,0,0,0,1-1.69c.25-.57.21-1.14-.11-1.2s-.95.21-1.5.52l-1.66.9L310.55,308c-1.64.87-3,1.55-3.9,2A5.69,5.69,0,0,1,305.16,310.59Z" style="fill: rgb(235, 153, 110); transform-origin: 312.853px 311.905px;" id="el4un3hx10m4o" class="animable"></path><path d="M318.94,301a6,6,0,0,1,.91-2.66,4.72,4.72,0,0,1,2.4-1.74A12,12,0,0,1,326,296a20.23,20.23,0,0,0,3.9-.34,6.25,6.25,0,0,0,2.9-1.45,2.45,2.45,0,0,0,.78-2,1.47,1.47,0,0,0-.26-.76c-.05,0,0,.29.05.77a2.31,2.31,0,0,1-.84,1.75,6.28,6.28,0,0,1-2.74,1.24,21.36,21.36,0,0,1-3.81.28,11.88,11.88,0,0,0-3.89.61,5,5,0,0,0-2.55,2,4.39,4.39,0,0,0-.66,2.08A1.5,1.5,0,0,0,318.94,301Z" style="fill: rgb(235, 153, 110); transform-origin: 326.218px 296.225px;" id="elead3bdqsh4m" class="animable"></path><path d="M312.73,281.73a14.87,14.87,0,0,0,0,2.75c0,1.88,0,4.13.07,6.61s0,4.73,0,6.61a15.79,15.79,0,0,0,.06,2.75,11.59,11.59,0,0,0,.33-2.74c.12-1.69.2-4,.19-6.62s-.11-4.94-.23-6.63A12.87,12.87,0,0,0,312.73,281.73Z" style="fill: rgb(235, 153, 110); transform-origin: 313.024px 291.09px;" id="eloydqs6hfl8f" class="animable"></path><path d="M322.06,304.07a3.22,3.22,0,0,0,.8-.31,2.57,2.57,0,0,1,2.12-.1,1.38,1.38,0,0,1,.72,1.15,7.08,7.08,0,0,1-.13,1.78,3,3,0,0,0,.33,2.16,2.62,2.62,0,0,0,2.1,1.1,3,3,0,0,0,2.16-.94,3.62,3.62,0,0,0,1-1.92,12.11,12.11,0,0,0-.05-3.54,6.9,6.9,0,0,0-.71-2.27c-.28-.5-.54-.69-.56-.67s.16.27.37.76a8.19,8.19,0,0,1,.51,2.24,13,13,0,0,1-.05,3.39,3,3,0,0,1-2.68,2.4,2.09,2.09,0,0,1-1.67-.85,2.62,2.62,0,0,1-.27-1.8,7.2,7.2,0,0,0,.08-1.91,1.77,1.77,0,0,0-1-1.43,2.63,2.63,0,0,0-2.38.26C322.28,303.85,322,304,322.06,304.07Z" style="fill: rgb(235, 153, 110); transform-origin: 326.659px 305.179px;" id="elolpg5p7gjss" class="animable"></path><path d="M329.93,308.49a1.1,1.1,0,0,0,.08.78,2.43,2.43,0,0,0,1.6,1.42,3.19,3.19,0,0,0,3-.94,5.19,5.19,0,0,0,1.35-3.63,6.36,6.36,0,0,0-1.18-3.69,5.94,5.94,0,0,0-2.47-2,5.6,5.6,0,0,0-2.06-.49c-.5,0-.77,0-.77.08a9.35,9.35,0,0,1,2.67.76,5.93,5.93,0,0,1,2.22,1.91,6.06,6.06,0,0,1,1,3.4,4.84,4.84,0,0,1-1.16,3.28,2.81,2.81,0,0,1-2.58.91,2.25,2.25,0,0,1-1.49-1.13C330,308.77,330,308.49,329.93,308.49Z" style="fill: rgb(235, 153, 110); transform-origin: 332.721px 305.351px;" id="elyr31bs59gok" class="animable"></path><path d="M320.43,317.73a2.19,2.19,0,0,0-1.32,0,5.22,5.22,0,0,0-2.88,1.74l.46.14a14.64,14.64,0,0,0-.3-1.84,11.82,11.82,0,0,0-2.85-5.77,29.93,29.93,0,0,1,2.32,5.89c.14.62.24,1.22.31,1.78l.08.62.39-.49a5.45,5.45,0,0,1,2.55-1.75C319.94,317.82,320.43,317.8,320.43,317.73Z" style="fill: rgb(235, 153, 110); transform-origin: 316.985px 316.145px;" id="eltibb4ct4fx8" class="animable"></path><path d="M320.68,294.22c-.13.06.4,1,1.62,1.57s2.3.24,2.25.1-1-.13-2-.6S320.81,294.12,320.68,294.22Z" style="fill: rgb(235, 153, 110); transform-origin: 322.606px 295.162px;" id="el7av41w6fit" class="animable"></path><path d="M299.24,329.45l29.19,2.09s-4.49,51.65-5.36,59.66-6,20.09-23.83,20.09-21.15-6.07-29.08-18.57c9.35-6.48,24.2-25.83,24.2-25.83Z" style="fill: rgb(42, 180, 143); transform-origin: 299.295px 370.37px;" id="elr1vjrpeo32p" class="animable"></path><path d="M313,336.4a9.85,9.85,0,0,1-.54,1.27l-1.63,3.44L305.07,353l-.29-.35,7.57-2.25,7.69-2.26.56-.16-.27.51-6,11.65-1.77,3.35a7.86,7.86,0,0,1-.69,1.17,10.59,10.59,0,0,1,.54-1.25c.42-.86,1-2,1.64-3.41l5.81-11.73.29.35-7.68,2.28-7.58,2.22-.55.16.26-.51L310.57,341c.73-1.39,1.32-2.53,1.76-3.38A8.27,8.27,0,0,1,313,336.4Z" style="fill: rgb(224, 224, 224); transform-origin: 312.47px 350.53px;" id="el0drspwfmr55e" class="animable"></path><path d="M310.24,386.08a8.63,8.63,0,0,1-1.36.18l-3.8.33-13.14,1,.16-.43,5.76,5.4,5.83,5.5.42.4-.58,0-13.07.72-3.78.16a7.87,7.87,0,0,1-1.36,0,8.75,8.75,0,0,1,1.35-.16l3.77-.31,13.06-.9-.15.43-5.85-5.49-5.74-5.42-.42-.39.57,0,13.15-.79,3.81-.19A9,9,0,0,1,310.24,386.08Z" style="fill: rgb(224, 224, 224); transform-origin: 297.78px 392.72px;" id="eltrsphneun7" class="animable"></path></g><g id="freepik--Shield--inject-18" class="animable" style="transform-origin: 332.483px 237.395px;"><path d="M362.21,201.57l-29.77-10.69L303,201.43c-3.76,1.77-7.06,2.84-7.06,6.34v17.46A66,66,0,0,0,305.61,260a60.51,60.51,0,0,0,27.12,23.95c12-3.91,21-14.35,26.55-23.27A66,66,0,0,0,369,225.91v-15.7C369,205.21,366.34,202.77,362.21,201.57Z" style="fill: rgb(42, 180, 143); transform-origin: 332.47px 237.415px;" id="eli0s2lpt06p" class="animable"></path><g id="elm3hm5ffy2al"><g style="opacity: 0.3; transform-origin: 314.334px 237.435px;" class="animable"><path d="M332.73,273.79a48,48,0,0,1-21.45-19.1,52.22,52.22,0,0,1-7.69-27.49V215c0-2.78,1.68-5.38,5-6.93l23.86-8.92v-8.23L303,201.43c-3.09,1.35-7.06,2.84-7.06,6.34v17.46A66,66,0,0,0,305.61,260a60.51,60.51,0,0,0,27.12,23.95Z" id="eli8i2jsqszj" class="animable" style="transform-origin: 314.334px 237.435px;"></path></g></g><g id="ely9llrwmflb"><g style="opacity: 0.4; transform-origin: 350.728px 237.38px;" class="animable"><path d="M332.73,283.92a36.13,36.13,0,0,0,5.85-2.5A52.72,52.72,0,0,0,351,271.68a66.59,66.59,0,0,0,8.61-11.57A63.5,63.5,0,0,0,369,225l0-14.41c0-7.18-3.7-7.71-6.8-9.06l-29.77-10.69v8.23l24.14,9.07c3.32,1.55,5,4.15,5,6.92v12.25a52.18,52.18,0,0,1-7.69,27.48,47,47,0,0,1-21.17,19Z" id="el7p01jy8ppp6" class="animable" style="transform-origin: 350.728px 237.38px;"></path></g></g><g id="el1oik0oducqy"><path d="M340.34,226.42l0-2.36a7.73,7.73,0,0,0-15.46,0l0,2.4a4.32,4.32,0,0,0-3.68,4.27v13.9a4.32,4.32,0,0,0,4.32,4.32H340a4.32,4.32,0,0,0,4.32-4.32v-13.9A4.32,4.32,0,0,0,340.34,226.42Zm-5.63,14.74h-3.78l.59-2.73a2.29,2.29,0,1,1,2.5,0C334.28,239.45,334.71,241.16,334.71,241.16Zm4-14.76H326.55l0-2.34a6.07,6.07,0,0,1,12.13,0Z" style="fill: rgb(255, 255, 255); opacity: 0.5; transform-origin: 332.76px 232.64px;" class="animable"></path></g><path d="M308.42,226.25a9,9,0,0,1-.45-2.42,41.18,41.18,0,0,1-.24-5.93c0-1.16.11-2.26.21-3.26a7,7,0,0,1,.67-2.63,2.94,2.94,0,0,1,1.3-1.31c.41-.19.66-.18.66-.15a3.33,3.33,0,0,0-1.63,1.62,7.32,7.32,0,0,0-.52,2.51c-.08,1-.14,2.09-.17,3.24-.07,2.29,0,4.37.09,5.88A15.67,15.67,0,0,1,308.42,226.25Z" style="fill: rgb(255, 255, 255); transform-origin: 309.14px 218.392px;" id="eloajrv7w06wk" class="animable"></path><path d="M308.85,233.84c-.14,0-.27-.71-.29-1.6s.09-1.61.23-1.61.27.71.29,1.6S309,233.84,308.85,233.84Z" style="fill: rgb(255, 255, 255); transform-origin: 308.82px 232.235px;" id="el9uxozun40kq" class="animable"></path></g><g id="freepik--Device--inject-18" class="animable" style="transform-origin: 293.65px 368.125px;"><polygon points="279.32 325.23 246.13 407.31 186.28 407.31 186.28 411.02 364.55 411.02 401.02 325.23 279.32 325.23" style="fill: rgb(38, 50, 56); transform-origin: 293.65px 368.125px;" id="el1qy2zopm3n3" class="animable"></polygon><path d="M330.06,373.69c-1.2,4.13-4.7,6.74-7.82,5.84s-4.67-5-3.47-9.13,4.71-6.74,7.83-5.84S331.27,369.56,330.06,373.69Z" style="fill: rgb(250, 250, 250); transform-origin: 324.418px 372.045px;" id="elfrfw39rlww" class="animable"></path></g><defs>     <filter id="active" height="200%">         <feMorphology in="SourceAlpha" result="DILATED" operator="dilate" radius="2"></feMorphology>                <feFlood flood-color="#32DFEC" flood-opacity="1" result="PINK"></feFlood>        <feComposite in="PINK" in2="DILATED" operator="in" result="OUTLINE"></feComposite>        <feMerge>            <feMergeNode in="OUTLINE"></feMergeNode>            <feMergeNode in="SourceGraphic"></feMergeNode>        </feMerge>    </filter>    <filter id="hover" height="200%">        <feMorphology in="SourceAlpha" result="DILATED" operator="dilate" radius="2"></feMorphology>                <feFlood flood-color="#ff0000" flood-opacity="0.5" result="PINK"></feFlood>        <feComposite in="PINK" in2="DILATED" operator="in" result="OUTLINE"></feComposite>        <feMerge>            <feMergeNode in="OUTLINE"></feMergeNode>            <feMergeNode in="SourceGraphic"></feMergeNode>        </feMerge>            <feColorMatrix type="matrix" values="0   0   0   0   0                0   1   0   0   0                0   0   0   0   0                0   0   0   1   0 "></feColorMatrix>    </filter></defs></svg>